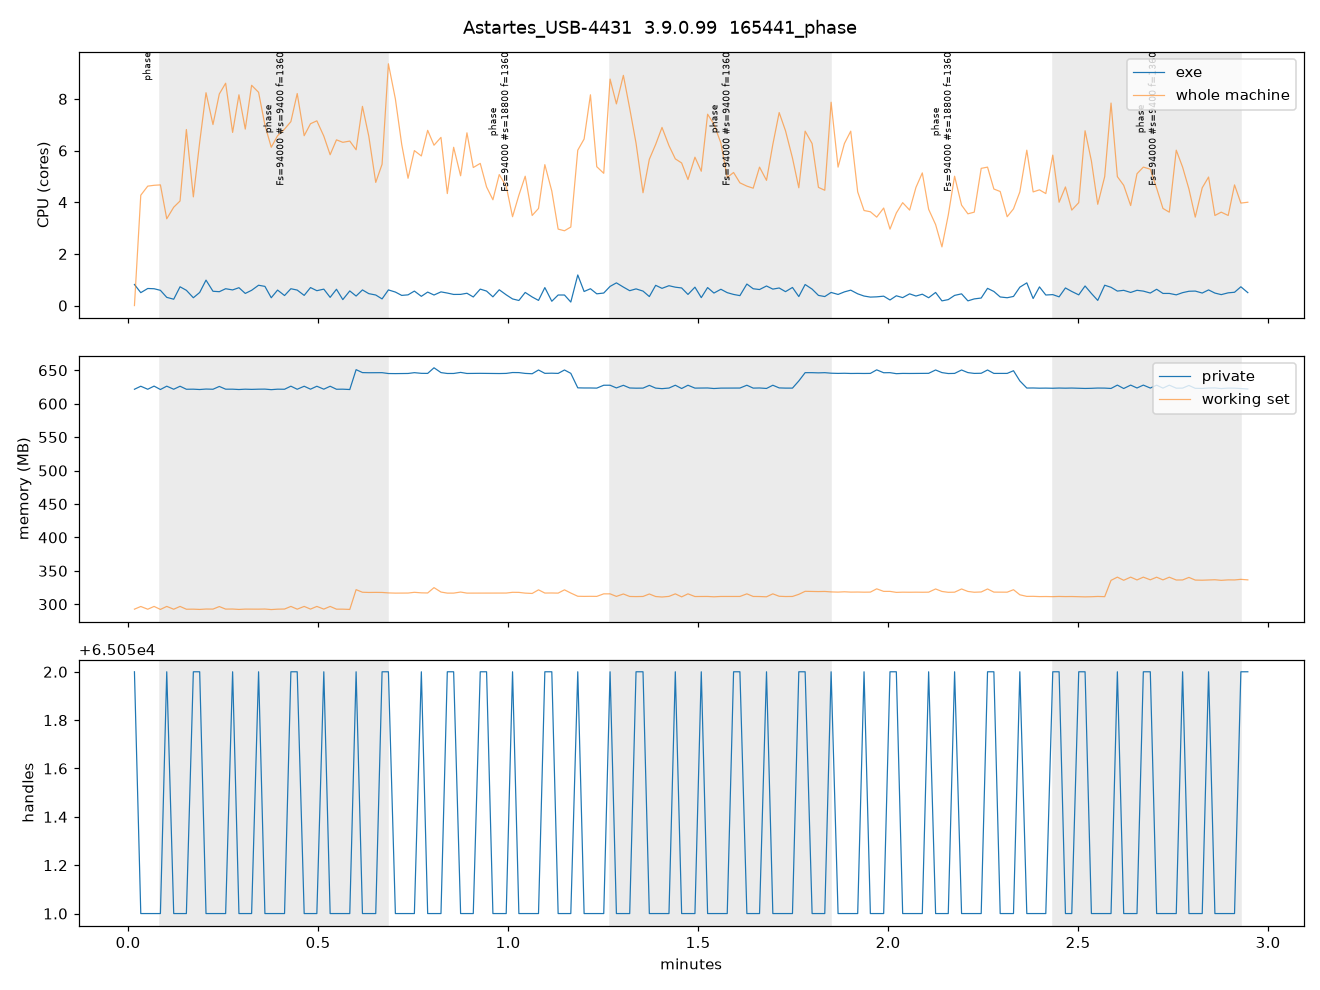

Values plotted in this chart, from the file beside it:
t, phase, rss_mb, private_mb, handles, threads, cpu_core_pct, system_cpu_pct, dead
1.0, phase, 292.7, 621.6, 65052, 55, 81.6, 0.0, 
2.0, phase, 296.7, 626.1, 65051, 54, 50.0, 26.7, 
3.1, phase, 292.6, 621.6, 65051, 54, 66.1, 28.9, 
4.1, phase, 296.8, 626.3, 65051, 54, 65.2, 29.1, 
5.1, phase: Fs=94000 #s=9400 f=1360, 292.3, 621.2, 65051, 54, 59.0, 29.2, 
6.1, phase: Fs=94000 #s=9400 f=1360, 296.8, 626.2, 65052, 55, 31.8, 21.0, 
7.2, phase: Fs=94000 #s=9400 f=1360, 292.6, 621.6, 65051, 54, 24.6, 23.8, 
8.2, phase: Fs=94000 #s=9400 f=1360, 296.8, 626.1, 65051, 54, 72.7, 25.3, 
9.2, phase: Fs=94000 #s=9400 f=1360, 292.6, 621.6, 65051, 54, 59.1, 42.6, 
10.3, phase: Fs=94000 #s=9400 f=1360, 292.7, 621.7, 65052, 55, 30.3, 26.3, 
11.3, phase: Fs=94000 #s=9400 f=1360, 292.3, 621.2, 65052, 55, 50.7, 39.5, 
12.3, phase: Fs=94000 #s=9400 f=1360, 292.9, 621.9, 65051, 54, 98.5, 51.5, 
13.4, phase: Fs=94000 #s=9400 f=1360, 292.8, 621.6, 65051, 54, 55.4, 43.8, 
14.4, phase: Fs=94000 #s=9400 f=1360, 296.6, 625.8, 65051, 54, 53.7, 51.2, 
15.4, phase: Fs=94000 #s=9400 f=1360, 292.8, 621.7, 65051, 54, 65.2, 53.8, 
16.5, phase: Fs=94000 #s=9400 f=1360, 292.9, 621.7, 65052, 55, 60.6, 41.9, 
17.5, phase: Fs=94000 #s=9400 f=1360, 292.3, 621.2, 65051, 54, 69.2, 51.0, 
18.5, phase: Fs=94000 #s=9400 f=1360, 292.8, 621.7, 65051, 54, 47.0, 42.7, 
19.5, phase: Fs=94000 #s=9400 f=1360, 292.7, 621.4, 65051, 54, 59.1, 53.3, 
20.6, phase: Fs=94000 #s=9400 f=1360, 292.7, 621.7, 65052, 55, 78.7, 51.6, 
21.6, phase: Fs=94000 #s=9400 f=1360, 292.9, 621.8, 65051, 54, 74.3, 43.7, 
22.6, phase: Fs=94000 #s=9400 f=1360, 292.1, 621.0, 65051, 54, 30.3, 38.3, 
23.6, phase: Fs=94000 #s=9400 f=1360, 292.7, 621.7, 65051, 54, 60.0, 41.1, 
24.7, phase: Fs=94000 #s=9400 f=1360, 292.9, 621.6, 65051, 54, 38.8, 42.7, 
25.7, phase: Fs=94000 #s=9400 f=1360, 296.8, 626.2, 65052, 55, 65.2, 44.5, 
26.7, phase: Fs=94000 #s=9400 f=1360, 292.7, 621.6, 65052, 55, 60.0, 51.3, 
27.8, phase: Fs=94000 #s=9400 f=1360, 296.8, 626.1, 65051, 54, 39.4, 41.1, 
28.8, phase: Fs=94000 #s=9400 f=1360, 292.8, 621.7, 65051, 54, 69.7, 44.0, 
29.8, phase: Fs=94000 #s=9400 f=1360, 296.8, 626.1, 65051, 54, 57.6, 44.7, 
30.9, phase: Fs=94000 #s=9400 f=1360, 292.8, 621.7, 65052, 55, 63.6, 41.0, 
31.9, phase: Fs=94000 #s=9400 f=1360, 296.8, 626.1, 65051, 54, 31.8, 36.5, 
32.9, phase: Fs=94000 #s=9400 f=1360, 292.7, 621.6, 65051, 54, 63.1, 40.1, 
33.9, phase: Fs=94000 #s=9400 f=1360, 292.7, 621.7, 65051, 54, 23.1, 39.5, 
35.0, phase: Fs=94000 #s=9400 f=1360, 292.3, 621.2, 65051, 54, 56.7, 39.8, 
36.0, phase: Fs=94000 #s=9400 f=1360, 321.9, 650.9, 65052, 55, 36.9, 37.7, 
37.0, phase: Fs=94000 #s=9400 f=1360, 318.0, 646.5, 65051, 54, 60.6, 48.2, 
38.0, phase: Fs=94000 #s=9400 f=1360, 317.7, 646.3, 65051, 54, 46.2, 41.0, 
39.1, phase: Fs=94000 #s=9400 f=1360, 317.8, 646.4, 65051, 54, 40.9, 29.8, 
40.1, phase: Fs=94000 #s=9400 f=1360, 317.7, 646.4, 65052, 55, 25.8, 34.2, 
41.1, phase: Fs=94000 #s=18800 f=1360, 317.0, 645.1, 65052, 55, 60.6, 58.5, 
42.2, phase: Fs=94000 #s=18800 f=1360, 316.7, 645.0, 65051, 54, 52.3, 50.0, 
43.2, phase: Fs=94000 #s=18800 f=1360, 316.7, 645.1, 65051, 54, 39.4, 39.0, 
44.2, phase: Fs=94000 #s=18800 f=1360, 316.8, 645.2, 65051, 54, 41.5, 30.8, 
45.2, phase: Fs=94000 #s=18800 f=1360, 317.9, 646.4, 65051, 54, 56.1, 37.5, 
46.3, phase: Fs=94000 #s=18800 f=1360, 317.1, 645.4, 65052, 55, 35.8, 36.2, 
47.3, phase: Fs=94000 #s=18800 f=1360, 316.9, 645.3, 65051, 54, 52.2, 42.4, 
48.3, phase: Fs=94000 #s=18800 f=1360, 324.9, 653.7, 65051, 54, 40.9, 38.8, 
49.4, phase: Fs=94000 #s=18800 f=1360, 318.3, 646.5, 65051, 54, 53.0, 40.7, 
50.4, phase: Fs=94000 #s=18800 f=1360, 316.7, 645.2, 65052, 55, 48.5, 27.1, 
51.4, phase: Fs=94000 #s=18800 f=1360, 316.7, 645.2, 65052, 55, 43.1, 38.3, 
52.5, phase: Fs=94000 #s=18800 f=1360, 318.3, 646.8, 65051, 54, 43.3, 31.4, 
53.5, phase: Fs=94000 #s=18800 f=1360, 316.7, 645.2, 65051, 54, 47.7, 41.8, 
54.5, phase: Fs=94000 #s=18800 f=1360, 316.7, 645.3, 65051, 54, 33.3, 33.4, 
55.6, phase: Fs=94000 #s=18800 f=1360, 316.8, 645.4, 65052, 55, 63.7, 34.4, 
56.6, phase: Fs=94000 #s=18800 f=1360, 316.7, 645.3, 65052, 55, 56.1, 28.7, 
57.6, phase: Fs=94000 #s=18800 f=1360, 316.8, 645.3, 65051, 54, 33.8, 25.6, 
58.6, phase: Fs=94000 #s=18800 f=1360, 316.8, 645.1, 65051, 54, 61.2, 31.7, 
59.7, phase: Fs=94000 #s=18800 f=1360, 316.8, 645.3, 65051, 54, 41.6, 28.9, 
60.7, phase: Fs=94000 #s=18800 f=1360, 317.9, 646.6, 65052, 55, 25.7, 21.5, 
61.7, phase: Fs=94000 #s=18800 f=1360, 317.8, 646.5, 65051, 54, 19.7, 26.7, 
... 112 more rows
